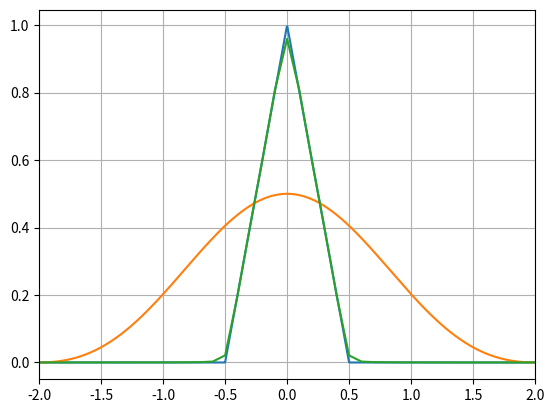

Write the Python code that produced this figure.
import numpy as np
import matplotlib.pyplot as plt


def triangle(t):
    return np.where(np.abs(t) <= 1, 1 - np.abs(t), 0)


T = 2


t = np.linspace(-2, 2, 1000)
X_f = triangle(t*T)
plt.plot(t, X_f)
plt.grid(True)
plt.show()


t = np.linspace(-5, 5, 1000)
x_t = 1/T * np.sinc(t / T)**2
plt.plot(t, x_t)
plt.grid(True)
plt.show()


t = np.linspace(-5, 5, 1000)
dt = t[1] - t[0]
X_ff = np.fft.fftshift(np.fft.fft(x_t)) * dt
f_fft = np.fft.fftshift(np.fft.fftfreq(len(t), dt))
plt.plot(f_fft, np.abs(X_ff))
plt.xlim(-2, 2)
plt.grid(True)
plt.show()